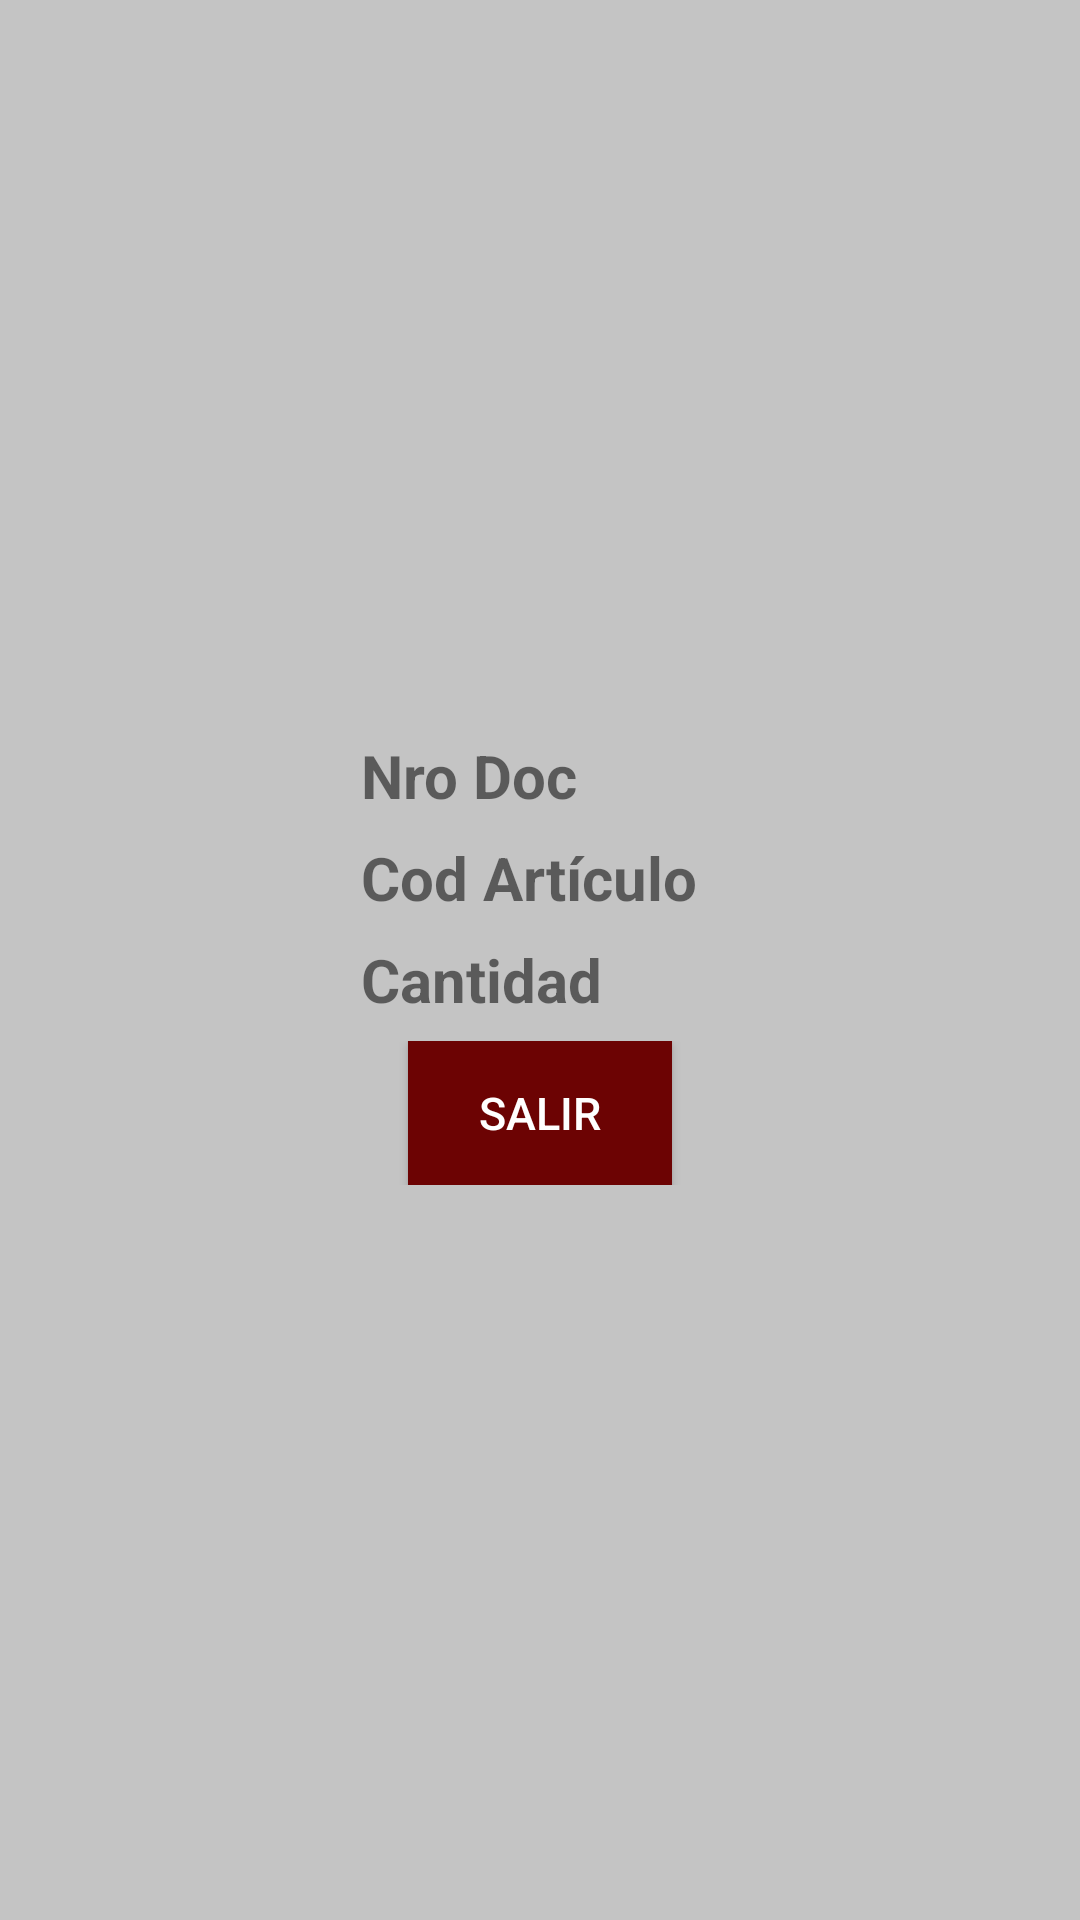

Android layout source for this screen:
<!-- AndroidManifest.xml: application theme Theme.Consultor -->
<!-- res/layout/doclayout.xml -->
<?xml version="1.0" encoding="utf-8"?>
<android.support.constraint.ConstraintLayout xmlns:android="http://schemas.android.com/apk/res/android"
    xmlns:app="http://schemas.android.com/apk/res-auto"
    android:id="@+id/relativeLayout3"
    android:layout_width="match_parent"
    android:layout_height="match_parent"
    android:background="@color/cardview_shadow_start_color">

    <TableLayout
        android:layout_width="wrap_content"
        android:layout_height="wrap_content"
        android:orientation="horizontal"
        app:layout_constraintBottom_toBottomOf="parent"
        app:layout_constraintEnd_toEndOf="parent"
        app:layout_constraintStart_toStartOf="parent"
        app:layout_constraintTop_toTopOf="parent">

        <TableRow
            android:layout_width="match_parent"
            android:layout_height="match_parent">

            <TextView
                android:id="@+id/textView13"
                android:layout_width="match_parent"
                android:layout_height="wrap_content"
                android:layout_marginRight="7dp"
                android:text="Nro Doc"
                android:textSize="20sp"
                android:textStyle="bold" />

            <TextView
                android:id="@+id/coddoc"
                android:layout_width="match_parent"
                android:layout_height="wrap_content"
                android:textSize="20sp" />
        </TableRow>

        <TableRow
            android:layout_width="match_parent"
            android:layout_height="match_parent"
            android:layout_marginTop="7dp">

            <TextView
                android:id="@+id/textView9"
                android:layout_width="match_parent"
                android:layout_height="wrap_content"
                android:layout_marginRight="7dp"
                android:text="Cod Artículo"
                android:textSize="20sp"
                android:textStyle="bold" />

            <TextView
                android:id="@+id/codartt"
                android:layout_width="match_parent"
                android:layout_height="wrap_content"
                android:textSize="20sp" />
        </TableRow>

        <TableRow
            android:layout_width="match_parent"
            android:layout_height="match_parent"
            android:layout_marginTop="7dp">

            <TextView
                android:id="@+id/textView12"
                android:layout_width="wrap_content"
                android:layout_height="wrap_content"
                android:layout_marginRight="7dp"
                android:text="Cantidad"
                android:textSize="20sp"
                android:textStyle="bold" />

            <TextView
                android:id="@+id/cantt"
                android:layout_width="wrap_content"
                android:layout_height="wrap_content"
                android:textSize="20sp" />
        </TableRow>

        <TableRow
            android:layout_width="match_parent"
            android:layout_height="match_parent"
            android:layout_marginTop="7dp"
            >
            <Button
                android:id="@+id/btnSalirDoc"
                android:layout_height="match_parent"
                android:layout_width="wrap_content"
                android:text="@string/salir"
                android:layout_gravity="center"
                android:textSize="15sp"
                android:background="@color/burdeoCentral"
                android:textColor="@color/white"
                />
        </TableRow>

    </TableLayout>
</android.support.constraint.ConstraintLayout>
<!-- resources referenced by this layout -->
<resources>
  <color name="burdeoCentral">#6C0303</color>
  <color name="white">#FFFFFFFF</color>
  <string name="salir">SALIR</string>
  <style name="Theme.Consultor" parent="Theme.AppCompat.Light.NoActionBar">
          
          <item name="colorPrimary">@color/burdeoCentral</item>
          <item name="colorPrimaryDark">@color/burdeoCentralDark</item>
          <item name="colorAccent">@color/teal_200</item>
          
      </style>
  <color name="burdeoCentralDark">#c70505</color>
  <color name="teal_200">#FF03DAC5</color>
</resources>
